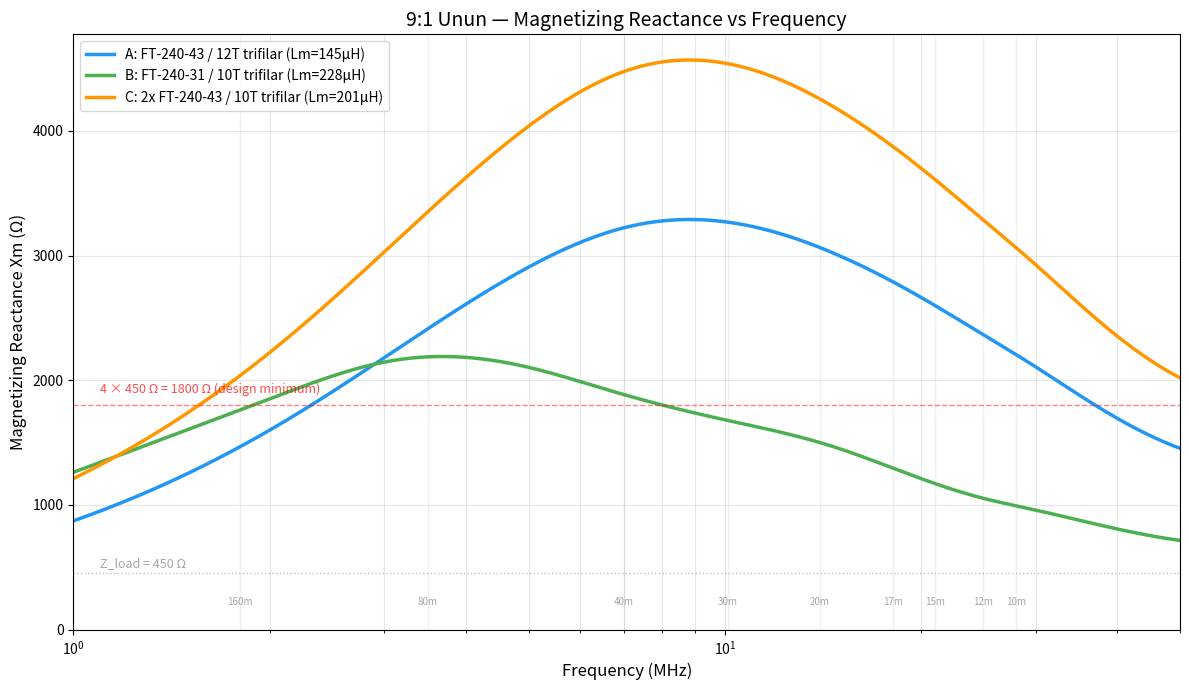
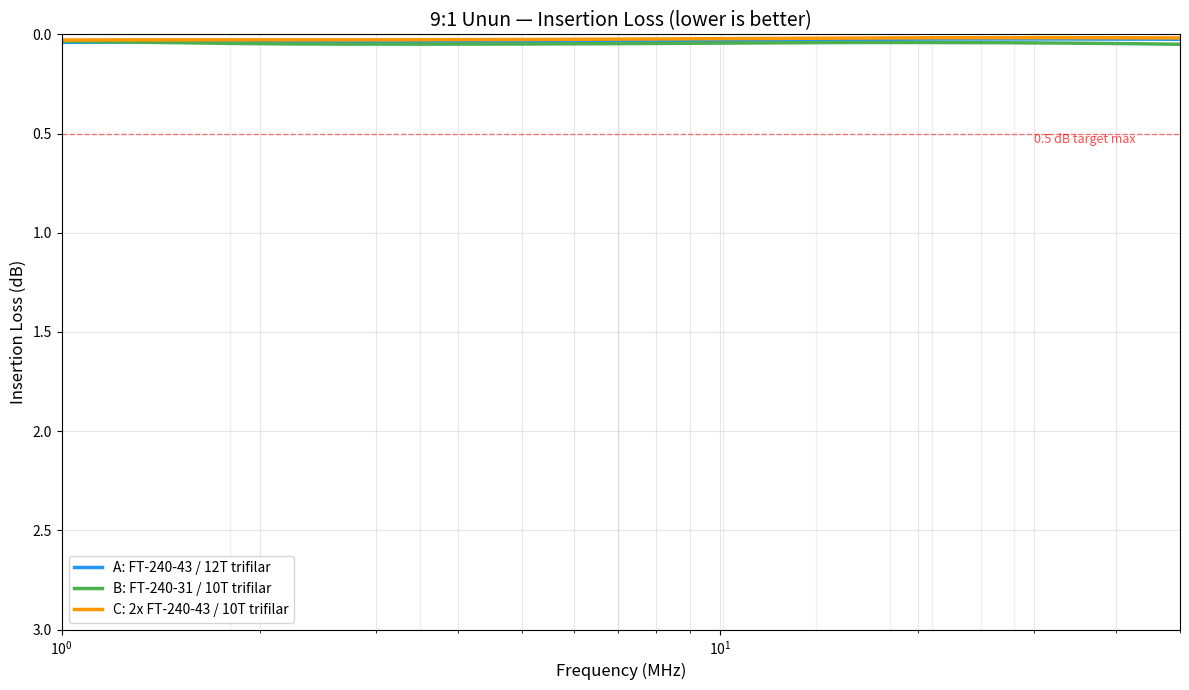
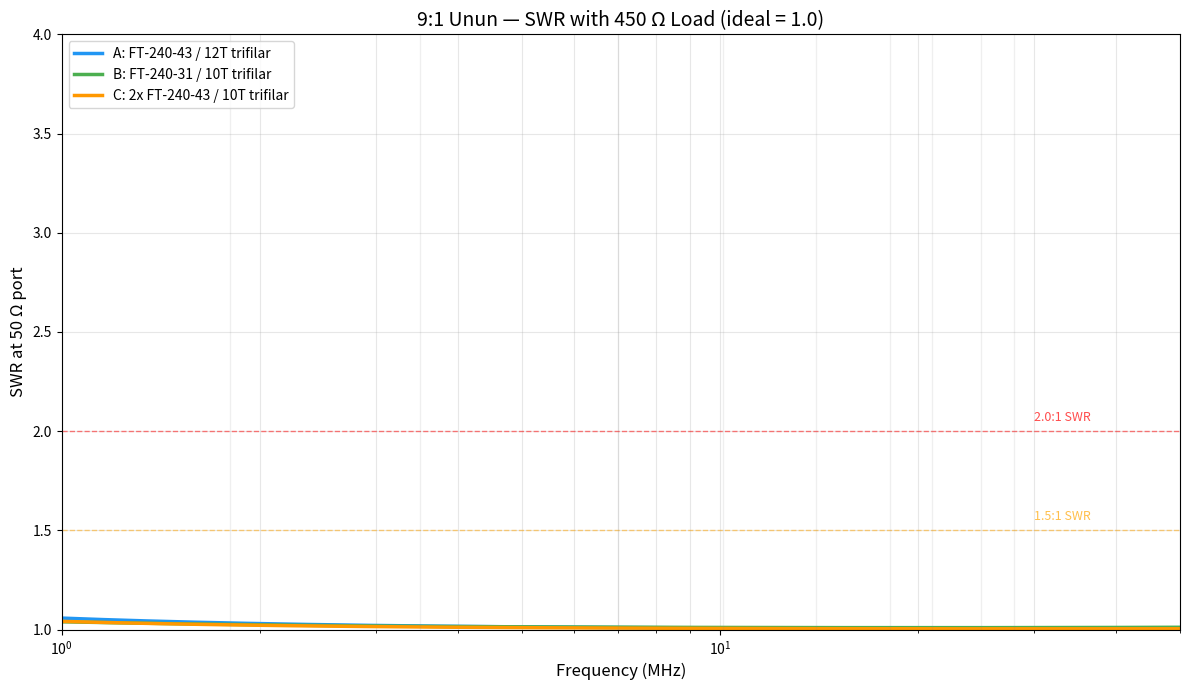

Write Python code to recreate these figures, in order.
#!/usr/bin/env python3
"""
9:1 Unun Performance Calculator

Models the performance of a trifilar autotransformer 9:1 unun on ferrite
toroid cores, including:
  - Magnetizing inductance and reactance vs frequency
  - Approximate insertion loss vs frequency
  - Return loss / SWR at the 50-ohm port with a 450-ohm load

Usage:
    python unun_performance.py

Outputs:
    - unun_magnetizing_inductance.png
    - unun_insertion_loss.png
    - unun_swr.png
"""

import numpy as np
import matplotlib.pyplot as plt
from scipy.interpolate import interp1d

# =============================================================================
# FT-240 Core Geometry
# =============================================================================
OD = 61.0e-3       # m
ID = 35.55e-3       # m
HT = 12.7e-3        # m

le = np.pi * (OD + ID) / 2     # effective path length (m)
Ae = HT * (OD - ID) / 2        # effective cross-section (m^2)
MU_0 = 4 * np.pi * 1e-7        # H/m

CORE_CONST = MU_0 * Ae / le    # H (per turn^2, per unit mu)

# =============================================================================
# Complex Permeability Data (same as choke project)
# =============================================================================

MIX31_DATA = np.array([
    [  0.5, 1700,  150],
    [  1.0, 1500,  300],
    [  2.0, 1100,  550],
    [  3.0,  850,  680],
    [  5.0,  500,  700],
    [  7.0,  320,  620],
    [ 10.0,  200,  510],
    [ 15.0,  115,  380],
    [ 20.0,   72,  295],
    [ 25.0,   50,  235],
    [ 30.0,   38,  192],
    [ 40.0,   24,  135],
    [ 50.0,   17,  100],
])

MIX43_DATA = np.array([
    [  0.5,  750,   60],
    [  1.0,  720,  110],
    [  2.0,  660,  200],
    [  3.0,  600,  280],
    [  5.0,  480,  370],
    [  7.0,  380,  410],
    [ 10.0,  270,  420],
    [ 15.0,  165,  390],
    [ 20.0,  110,  340],
    [ 25.0,   78,  285],
    [ 30.0,   58,  245],
    [ 40.0,   35,  180],
    [ 50.0,   24,  140],
])

HAM_BANDS = {
    "160m": 1.8,
    "80m":  3.5,
    "40m":  7.0,
    "30m": 10.1,
    "20m": 14.0,
    "17m": 18.1,
    "15m": 21.0,
    "12m": 24.9,
    "10m": 28.0,
}


def interpolate_permeability(data, freqs_mhz):
    """Log-log interpolation of complex permeability."""
    f_data = data[:, 0]
    log_f = np.log10(f_data)
    log_freqs = np.log10(freqs_mhz)

    interp_mu_p = interp1d(log_f, np.log10(data[:, 1]), kind="cubic",
                           fill_value="extrapolate")
    interp_mu_pp = interp1d(log_f, np.log10(data[:, 2]), kind="cubic",
                            fill_value="extrapolate")

    return 10 ** interp_mu_p(log_freqs), 10 ** interp_mu_pp(log_freqs)


def magnetizing_impedance(freqs_mhz, turns, material_data, num_cores=1):
    """
    Calculate the magnetizing impedance of the transformer winding.

    For the 9:1 autotransformer, the magnetizing inductance is that of the
    full winding (all N turns) since the three series-connected windings
    form a single N-turn inductor when the secondary is open.

    Returns: Zm_real, Zm_imag, Zm_mag, Lm (low-freq inductance in H)
    """
    mu_p, mu_pp = interpolate_permeability(material_data, freqs_mhz)
    omega = 2 * np.pi * freqs_mhz * 1e6

    n2 = turns ** 2
    factor = omega * n2 * num_cores * CORE_CONST

    # Magnetizing impedance: Zm = Rm + jXm
    rm = factor * mu_pp       # loss (resistive)
    xm = factor * mu_p        # reactive (inductive)
    zm_mag = np.sqrt(rm**2 + xm**2)

    # Low-frequency inductance (use lowest frequency permeability)
    mu_p_low, _ = interpolate_permeability(material_data,
                                           np.array([material_data[0, 0]]))
    lm = n2 * num_cores * CORE_CONST * mu_p_low[0]

    return rm, xm, zm_mag, lm


def unun_performance(freqs_mhz, turns, material_data, num_cores=1,
                     z_source=50.0, z_load=450.0):
    """
    Model 9:1 unun performance.

    Uses a simplified equivalent circuit: ideal 9:1 transformer with
    magnetizing impedance Zm in parallel with the load (referred to
    the primary side).

    Returns:
        insertion_loss_db: power loss through the transformer
        return_loss_db: return loss at the 50-ohm port
        swr: SWR at the 50-ohm port
    """
    rm, xm, _, _ = magnetizing_impedance(freqs_mhz, turns, material_data,
                                          num_cores)
    omega = 2 * np.pi * freqs_mhz * 1e6

    # Magnetizing impedance (complex)
    zm = rm + 1j * xm

    # Load impedance referred to primary (50-ohm) side
    # For 9:1 unun: Z_load_referred = Z_load / 9
    z_load_ref = z_load / 9.0  # = 50 ohms ideally

    # Total impedance seen at primary: Zm in parallel with Z_load_referred
    # (magnetizing impedance shunts current away from the ideal transformer)
    z_total = (zm * z_load_ref) / (zm + z_load_ref)

    # Reflection coefficient at primary port
    gamma = (z_total - z_source) / (z_total + z_source)
    return_loss_db = -20 * np.log10(np.abs(gamma) + 1e-12)
    swr = (1 + np.abs(gamma)) / (1 - np.abs(gamma) + 1e-12)

    # Insertion loss: power delivered to load vs available power
    # Power available from source: Pav = |Vs|^2 / (8 * Rs)
    # Power to load: P_load = |I|^2 * Re(Z_load_ref)
    #   where I = Vs / (Zs + Z_total)
    # But Z_load_ref is purely real (450/9=50), and Zm shunts some current.
    #
    # Fraction of input power lost in the magnetizing impedance:
    # The current splits between Zm and Z_load_ref.
    # I_load = I_total * Zm / (Zm + Z_load_ref)
    # P_load / P_input = |Zm / (Zm + Z_load_ref)|^2 * Re(Z_load_ref) / Re(Z_total)

    # More directly: insertion loss = mismatch loss + dissipative loss
    # Dissipative loss from Zm:
    i_total = 1.0 / (z_source + z_total)  # normalized to 1V source
    v_across = i_total * z_total
    i_load = v_across / z_load_ref
    i_mag = v_across / zm

    p_load = 0.5 * np.abs(i_load)**2 * np.real(z_load_ref)
    p_available = 0.5 * 1.0**2 / (4 * z_source)  # max available from source

    # Transducer power gain
    tpg = p_load / p_available
    insertion_loss_db = -10 * np.log10(tpg + 1e-12)

    return insertion_loss_db, return_loss_db, swr


def print_performance_table(freqs_mhz, turns, material_data, num_cores, label):
    """Print performance at ham band frequencies."""
    il, rl, swr = unun_performance(freqs_mhz, turns, material_data, num_cores)
    rm, xm, zm_mag, lm = magnetizing_impedance(freqs_mhz, turns, material_data,
                                                 num_cores)

    print(f"\n{'='*72}")
    print(f"  {label}")
    print(f"  Lm (low-freq) = {lm*1e6:.1f} μH")
    print(f"{'='*72}")
    print(f"  {'Band':<6} {'Freq':>6} {'|Zm|':>8} {'IL':>8} {'RL':>8} {'SWR':>6}")
    print(f"  {'':─<6} {'(MHz)':─>6} {'(Ω)':─>8} {'(dB)':─>8} {'(dB)':─>8} {'':─>6}")

    for name, f in HAM_BANDS.items():
        idx = np.argmin(np.abs(freqs_mhz - f))
        print(f"  {name:<6} {f:>6.1f} {zm_mag[idx]:>8.0f} "
              f"{il[idx]:>8.2f} {rl[idx]:>8.1f} {swr[idx]:>6.2f}")


def main():
    freqs = np.logspace(np.log10(1), np.log10(55), 500)

    designs = [
        ("A: FT-240-43 / 12T trifilar",  12, MIX43_DATA, 1),
        ("B: FT-240-31 / 10T trifilar",  10, MIX31_DATA, 1),
        ("C: 2x FT-240-43 / 10T trifilar", 10, MIX43_DATA, 2),
    ]

    print("9:1 Unun Performance Calculator")
    print(f"Core: FT-240 (OD={OD*1e3:.1f}mm, ID={ID*1e3:.2f}mm, H={HT*1e3:.1f}mm)")
    print(f"Core constant: {CORE_CONST:.4e} H")
    print(f"Load: 450 Ω → 50 Ω (9:1 ratio)")

    # Print tables
    for label, turns, data, cores in designs:
        print_performance_table(freqs, turns, data, cores, label)

    # =========================================================================
    # Plot 1: Magnetizing Reactance vs Frequency
    # =========================================================================
    fig1, ax1 = plt.subplots(figsize=(12, 7))
    colors = ["#2196F3", "#4CAF50", "#FF9800"]

    for (label, turns, data, cores), color in zip(designs, colors):
        _, xm, _, lm = magnetizing_impedance(freqs, turns, data, cores)
        ax1.semilogx(freqs, xm, color=color, linewidth=2.5,
                     label=f"{label} (Lm={lm*1e6:.0f}μH)")

    # Mark the 4x load impedance threshold
    ax1.axhline(y=4*450, color="red", linestyle="--", alpha=0.5, linewidth=1)
    ax1.text(1.1, 4*450 + 100, "4 × 450 Ω = 1800 Ω (design minimum)",
             color="red", fontsize=9, alpha=0.7)

    ax1.axhline(y=450, color="gray", linestyle=":", alpha=0.5, linewidth=1)
    ax1.text(1.1, 500, "Z_load = 450 Ω", color="gray", fontsize=9, alpha=0.7)

    for name, f in HAM_BANDS.items():
        ax1.axvline(x=f, color="gray", alpha=0.12, linewidth=1)
        ax1.text(f, 200, name, ha="center", fontsize=7, color="gray", alpha=0.7)

    ax1.set_xlabel("Frequency (MHz)", fontsize=12)
    ax1.set_ylabel("Magnetizing Reactance Xm (Ω)", fontsize=12)
    ax1.set_title("9:1 Unun — Magnetizing Reactance vs Frequency", fontsize=14)
    ax1.legend(fontsize=10)
    ax1.set_xlim(1, 50)
    ax1.set_ylim(0, None)
    ax1.grid(True, which="both", alpha=0.3)
    fig1.tight_layout()
    fig1.savefig("unun_magnetizing_reactance.png", dpi=150)
    print(f"\nSaved: unun_magnetizing_reactance.png")

    # =========================================================================
    # Plot 2: Insertion Loss
    # =========================================================================
    fig2, ax2 = plt.subplots(figsize=(12, 7))

    for (label, turns, data, cores), color in zip(designs, colors):
        il, _, _ = unun_performance(freqs, turns, data, cores)
        ax2.semilogx(freqs, il, color=color, linewidth=2.5, label=label)

    ax2.axhline(y=0.5, color="red", linestyle="--", alpha=0.5, linewidth=1)
    ax2.text(30, 0.55, "0.5 dB target max", color="red", fontsize=9, alpha=0.7)

    for name, f in HAM_BANDS.items():
        ax2.axvline(x=f, color="gray", alpha=0.12, linewidth=1)

    ax2.set_xlabel("Frequency (MHz)", fontsize=12)
    ax2.set_ylabel("Insertion Loss (dB)", fontsize=12)
    ax2.set_title("9:1 Unun — Insertion Loss (lower is better)", fontsize=14)
    ax2.legend(fontsize=10)
    ax2.set_xlim(1, 50)
    ax2.set_ylim(0, 3)
    ax2.invert_yaxis()
    ax2.grid(True, which="both", alpha=0.3)
    fig2.tight_layout()
    fig2.savefig("unun_insertion_loss.png", dpi=150)
    print(f"Saved: unun_insertion_loss.png")

    # =========================================================================
    # Plot 3: SWR at 50-ohm port (with 450-ohm load)
    # =========================================================================
    fig3, ax3 = plt.subplots(figsize=(12, 7))

    for (label, turns, data, cores), color in zip(designs, colors):
        _, _, swr = unun_performance(freqs, turns, data, cores)
        ax3.semilogx(freqs, swr, color=color, linewidth=2.5, label=label)

    ax3.axhline(y=1.5, color="orange", linestyle="--", alpha=0.5, linewidth=1)
    ax3.text(30, 1.55, "1.5:1 SWR", color="orange", fontsize=9, alpha=0.7)

    ax3.axhline(y=2.0, color="red", linestyle="--", alpha=0.5, linewidth=1)
    ax3.text(30, 2.05, "2.0:1 SWR", color="red", fontsize=9, alpha=0.7)

    for name, f in HAM_BANDS.items():
        ax3.axvline(x=f, color="gray", alpha=0.12, linewidth=1)

    ax3.set_xlabel("Frequency (MHz)", fontsize=12)
    ax3.set_ylabel("SWR at 50 Ω port", fontsize=12)
    ax3.set_title("9:1 Unun — SWR with 450 Ω Load (ideal = 1.0)", fontsize=14)
    ax3.legend(fontsize=10)
    ax3.set_xlim(1, 50)
    ax3.set_ylim(1, 4)
    ax3.grid(True, which="both", alpha=0.3)
    fig3.tight_layout()
    fig3.savefig("unun_swr.png", dpi=150)
    print(f"Saved: unun_swr.png")

    plt.show()


if __name__ == "__main__":
    main()
